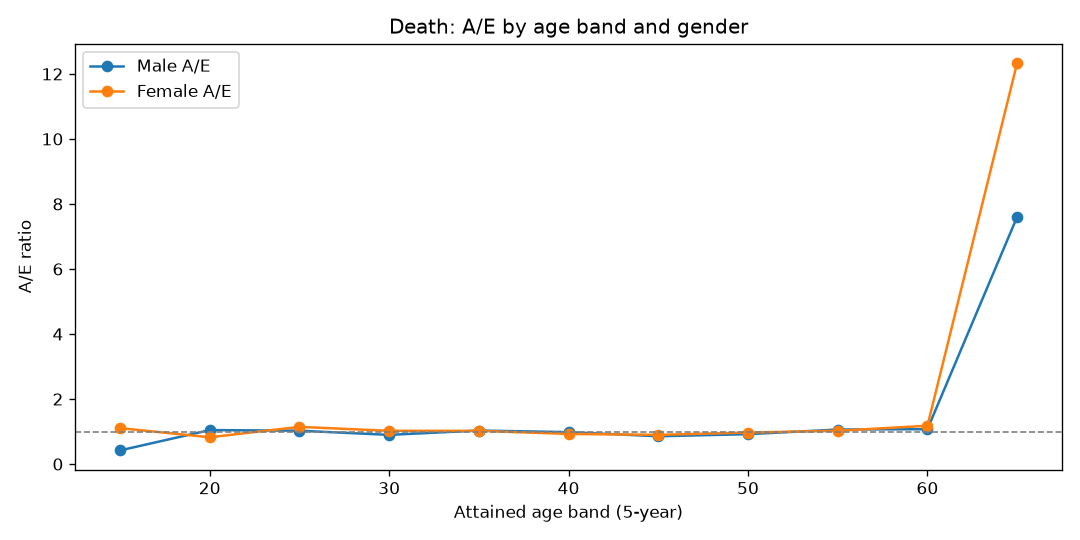

The data file committed next to this chart (first rows):
AgeBand, Gender, Actual, Expected, AE
15, Female, 5, 4.521, 1.106
15, Male, 3, 7.136, 0.4204
20, Female, 26, 31.53, 0.8245
20, Male, 51, 48.75, 1.046
25, Female, 70, 61.15, 1.145
25, Male, 97, 94.45, 1.027
30, Female, 89, 86.96, 1.023
30, Male, 121, 134.6, 0.8987
35, Female, 123, 120.4, 1.022
35, Male, 195, 188.9, 1.032
40, Female, 163, 175.6, 0.9281
40, Male, 274, 278.9, 0.9826
45, Female, 234, 260.3, 0.8991
45, Male, 348, 406.7, 0.8557
50, Female, 382, 393.5, 0.9707
50, Male, 560, 608.7, 0.92
55, Female, 518, 505.5, 1.025
55, Male, 836, 786.4, 1.063
60, Female, 370, 313.8, 1.179
60, Male, 525, 489, 1.074
65, Female, 14, 1.135, 12.34
65, Male, 16, 2.104, 7.605
